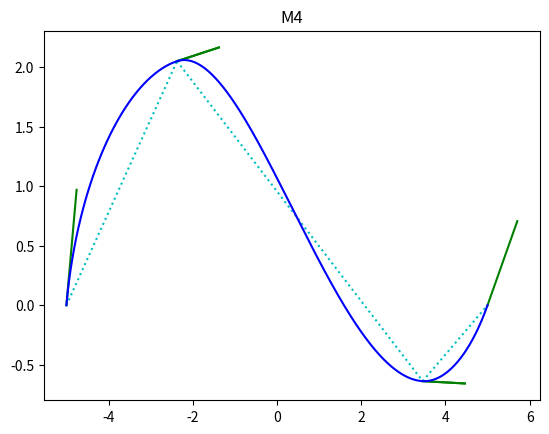

Generate this figure with matplotlib:
'''Composite Optimised Geometric Hermite Curves'''
# http://citeseerx.ist.psu.edu/viewdoc/download?doi=10.1.1.104.1622&rep=rep1&type=pdf

import numpy as np
import matplotlib.pyplot as plt

def counterclockwise_angle(v):
    """Returns the counterclockwise angle of a vector measured from the positive x-axis."""
    angle = np.arctan2(v[1],v[0])
    return angle[0] if angle >= 0 else 2*np.pi + angle[0]

def angle_between_vectors(a, b):
    """Returns the counterclockwise angle in radians between vectors a and b, measured from a to b."""
    angle_a = counterclockwise_angle(a)
    angle_b = counterclockwise_angle(b)
    angle = angle_b - angle_a
    return angle if angle >= 0 else 2*np.pi + angle

def vector_from_angle(angle : float, magnitude : float = 1):
    """Returns a vector with a given angle and length"""
    return magnitude * np.array([[np.cos(angle)],[np.sin(angle)]])

def Q(p0, p1, v0, v1, t0, t1, t):
    """Basic Hermite curve."""
    s = (t-t0)/(t1-t0)
    h0 = (2*s+1)*(s-1)*(s-1)
    h1 = (-2*s+3)*s*s
    h2 = (1-s)*(1-s)*s*(t1-t0)
    h3 = (s-1)*s*s*(t1-t0)
    return h0*p0 + h1*p1 + h2*v0 + h3*v1

def OGH(p0, p1, v0, v1, t0, t1, t):
    """Optimized geometric Hermite curve."""
    s = (t-t0)/(t1-t0)
    a0 = (6*np.dot((p1-p0).T,v0)*np.dot(v1.T,v1) - 3*np.dot((p1-p0).T,v1)*np.dot(v0.T,v1)) / ((4*np.dot(v0.T,v0)*np.dot(v1.T,v1) - np.dot(v0.T,v1)*np.dot(v0.T,v1))*(t1-t0))
    a1 = (3*np.dot((p1-p0).T,v0)*np.dot(v0.T,v1) - 6*np.dot((p1-p0).T,v1)*np.dot(v0.T,v0)) / ((np.dot(v0.T,v1)*np.dot(v0.T,v1) - 4*np.dot(v0.T,v0)*np.dot(v1.T,v1))*(t1-t0))
    h0 = (2*s+1)*(s-1)*(s-1)
    h1 = (-2*s+3)*s*s
    h2 = (1-s)*(1-s)*s
    h3 = (s-1)*s*s

    plt.plot([p0[0],p1[0]], [p0[1],p1[1]], ':c')
    plt.plot([p0[0], (p0+v0)[0]], [p0[1], (p0+v0)[1]], '-g')
    plt.plot([p1[0], (p1+v1)[0]], [p1[1], (p1+v1)[1]], '-g')

    return h0*p0 + h1*p1 + h2*v0*a0 + h3*v1*a1

def COH(p0, p1, v0, v1, t0, t1, t):
    """Composite optimized geometric Hermite curve."""
    # theta is the counterclockwise angle from the vector p0p1 to v0.
    # phi is the counterclockwise angle from the vector p0p1 to v1.
    theta : float = angle_between_vectors(p1-p0, v0)
    phi : float = angle_between_vectors(p1-p0, v1)

    print("theta: {}pi".format(theta))
    print("phi  : {}pi".format(phi))

    # alpha is the counterclockwise angle of the vector p0p1 from the x-axis.
    alpha : float = counterclockwise_angle(p1-p0)

    # M0: simple OGH curve.
    if 3*np.cos(theta) > np.cos(theta - 2*phi) and 3*np.cos(phi) > np.cos(phi - 2*theta):
        print("M0")
        return OGH(p0, p1, v0, v1, t0, t1, t)

    # M1: two-segment COH curve.
    elif (0 <= theta <= np.pi/6) and (np.pi/3 <= phi <= 2*np.pi/3):
        print("M1")
        plt.title("M1")

        pT = p1 - vector_from_angle(phi/2 + alpha, np.linalg.norm(p1-p0)/3)
        beta : float = angle_between_vectors(pT-p0,p1-pT)
        gamma : float = counterclockwise_angle(pT-p0)
        vT = vector_from_angle(beta/2 + gamma)

        return np.concatenate([OGH(p0,pT,v0,vT,t0,t1,t),OGH(pT,p1,vT,v1,t0,t1,t)],axis=1)

    # M2: two-segment COH curve.
    elif ((0 <= theta <= np.pi/3) and (np.pi <= phi <= 5*np.pi/3)) or ((np.pi/3 <= theta <= 2*np.pi/3) and (4*np.pi/3 <= phi <= 5*np.pi/3)):
        print("M2")
        plt.title("M2")

        A : float = np.pi/18 if theta < np.pi/9 else theta/2
        B : float = 2*np.pi - phi - (2*np.pi-phi+theta-A)/3
        C : float = np.pi - A - B

        c : float = np.linalg.norm(p1-p0)
        b : float = c * np.sin(B) / np.sin(C)

        pT = p0 + vector_from_angle(B + alpha, b)
        vT = vector_from_angle(B - (2*np.pi-phi+theta-A)/3)
        
        return np.concatenate([OGH(p0,pT,v0,vT,t0,t1,t),OGH(pT,p1,vT,v1,t0,t1,t)],axis=1)
    
    # M3: three-segment COH curve.
    elif (0 <= theta <= np.pi/3) and (np.pi/3 <= phi <= np.pi):
        print("M3")
        plt.title("M3")

        beta : float = phi/3
        a1 : float = (theta - beta)/2 - np.pi/18
        a3 : float = 17*np.pi/9
        a5 : float = phi - beta
        a4 : float = (a3 + a5)/2 - np.pi

        if np.pi/18 < abs(a3 - a1) < np.pi:
            A : float = abs(a3 - a1)
        elif np.pi < abs(a3 - a1) < 35*np.pi/18:
            A : float = 2*np.pi - abs(a3 - a1)
        else:
            A : float = np.pi/18

        a2 : float = a1 - 2*A

        pT0 = p0 + vector_from_angle(alpha + a1, np.linalg.norm(p1-p0)/(2*np.cos(a1)))
        vT0 = vector_from_angle(alpha + a2)

        L : float = np.pi - a3 - a5
        l : float = np.linalg.norm(p1-pT0)
        K : float = angle_between_vectors(p0-p1,pT0-p1)
        k : float = l*np.sin(a3+K) / np.sin(L)

        pT1 = p1 - vector_from_angle(a5,k)
        vT1 = vector_from_angle(alpha + a4)

        return np.concatenate([OGH(p0,pT0,v0,vT0,t0,t1,t),OGH(pT0,pT1,vT0,vT1,t0,t1,t),OGH(pT1,p1,vT1,v1,t0,t1,t)],axis=1)

    elif (np.pi/3 <= theta <= 2*np.pi/3) and (0 <= phi <= 2*np.pi/3):
        print("M4")
        plt.title("M4")

        l : float = np.linalg.norm(p1-p0)

        pT0 = p0 + vector_from_angle(alpha + theta/2, l/3)
        pT1 = p1 - vector_from_angle(alpha + phi/2, l/6)

        vT0 = vector_from_angle(alpha + theta/2 - angle_between_vectors(pT1-pT0, pT0-p0)/2)
        vT1 = vector_from_angle(alpha + phi/2 - angle_between_vectors(pT1-pT0, p1-pT1)/2)

        return np.concatenate([OGH(p0,pT0,v0,vT0,t0,t1,t),OGH(pT0,pT1,vT0,vT1,t0,t1,t),OGH(pT1,p1,vT1,v1,t0,t1,t)],axis=1)

    else:
        print("WIP")

# Parameters.
p0 = np.array([[-5], [0]])
v0 = np.array([[1], [4]])

p1 = np.array([[5], [0]])
v1 = np.array([[1], [1]])

t0 = 0
t1 = 1

v0 = v0 / np.linalg.norm(v0)
v1 = v1 / np.linalg.norm(v1)

n : int = 1000
a = np.linspace(t0, t1, n)
b = COH(p0, p1, v0, v1, t0, t1, a)

# Plots curve.
plt.plot(b[0], b[1], '-b')

plt.show()
